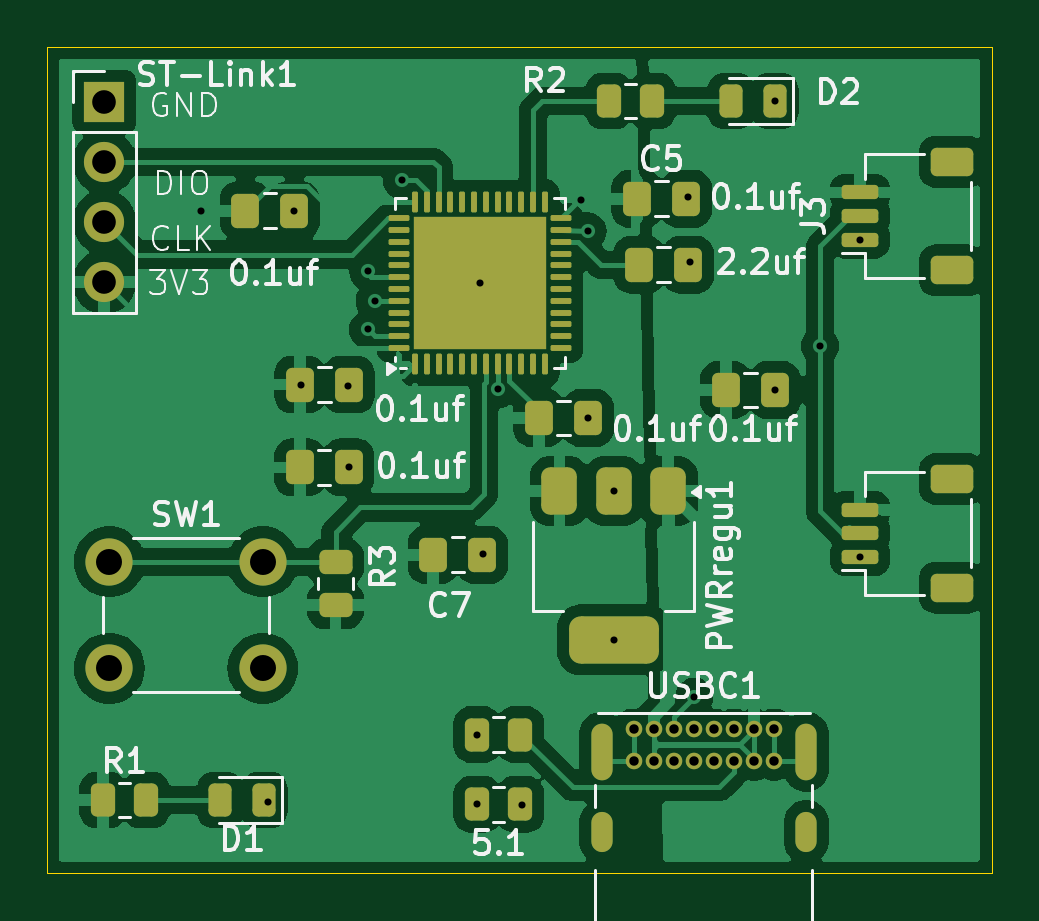
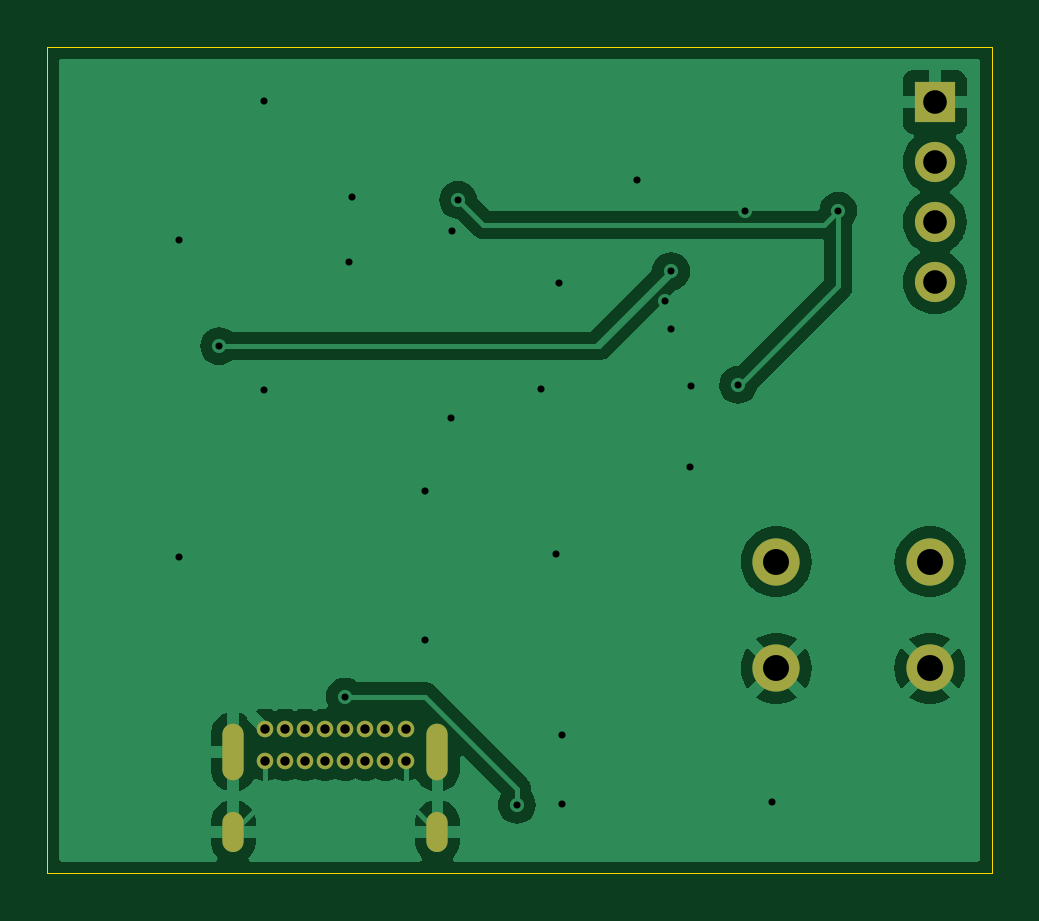
Circuit board: 11 layer files. Board 40.0 x 35.0 mm.
- bottom_copper: Microcontroller-B_Cu.gbr (36527 bytes)
- bottom_mask: Microcontroller-B_Mask.gbr (1497 bytes)
- paste: Microcontroller-B_Paste.gbr (473 bytes)
- bottom_silk: Microcontroller-B_Silkscreen.gbr (474 bytes)
- outline: Microcontroller-Edge_Cuts.gbr (638 bytes)
- top_copper: Microcontroller-F_Cu.gbr (111379 bytes)
- top_mask: Microcontroller-F_Mask.gbr (6210 bytes)
- paste: Microcontroller-F_Paste.gbr (5653 bytes)
- top_silk: Microcontroller-F_Silkscreen.gbr (47320 bytes)
- drill: Microcontroller-NPTH.drl (277 bytes)
- drill: Microcontroller-PTH.drl (1688 bytes)

=== bottom_copper: Microcontroller-B_Cu.gbr (36527 bytes, source omitted) ===
=== bottom_mask: Microcontroller-B_Mask.gbr ===
%TF.GenerationSoftware,KiCad,Pcbnew,8.0.5*%
%TF.CreationDate,2025-10-28T17:55:05-05:00*%
%TF.ProjectId,Microcontroller,4d696372-6f63-46f6-9e74-726f6c6c6572,rev?*%
%TF.SameCoordinates,Original*%
%TF.FileFunction,Soldermask,Bot*%
%TF.FilePolarity,Negative*%
%FSLAX46Y46*%
G04 Gerber Fmt 4.6, Leading zero omitted, Abs format (unit mm)*
G04 Created by KiCad (PCBNEW 8.0.5) date 2025-10-28 17:55:05*
%MOMM*%
%LPD*%
G01*
G04 APERTURE LIST*
%ADD10C,2.000000*%
%ADD11C,0.700000*%
%ADD12O,0.900000X2.400000*%
%ADD13O,0.900000X1.700000*%
%ADD14R,1.700000X1.700000*%
%ADD15O,1.700000X1.700000*%
G04 APERTURE END LIST*
D10*
%TO.C,SW1*%
X81130000Y-126810000D03*
X87630000Y-126810000D03*
X81130000Y-131310000D03*
X87630000Y-131310000D03*
%TD*%
D11*
%TO.C,USBC1*%
X103330000Y-133870000D03*
X104180000Y-133870000D03*
X105030000Y-133870000D03*
X105880000Y-133870000D03*
X106730000Y-133870000D03*
X107580000Y-133870000D03*
X108430000Y-133870000D03*
X109280000Y-133870000D03*
X109280000Y-135220000D03*
X108430000Y-135220000D03*
X107580000Y-135220000D03*
X106730000Y-135220000D03*
X105880000Y-135220000D03*
X105030000Y-135220000D03*
X104180000Y-135220000D03*
X103330000Y-135220000D03*
D12*
X101980000Y-134850000D03*
D13*
X101980000Y-138230000D03*
D12*
X110630000Y-134850000D03*
D13*
X110630000Y-138230000D03*
%TD*%
D14*
%TO.C,ST-Link1*%
X80920000Y-107340000D03*
D15*
X80920000Y-109880000D03*
X80920000Y-112420000D03*
X80920000Y-114960000D03*
%TD*%
M02*

=== paste: Microcontroller-B_Paste.gbr ===
%TF.GenerationSoftware,KiCad,Pcbnew,8.0.5*%
%TF.CreationDate,2025-10-28T17:55:05-05:00*%
%TF.ProjectId,Microcontroller,4d696372-6f63-46f6-9e74-726f6c6c6572,rev?*%
%TF.SameCoordinates,Original*%
%TF.FileFunction,Paste,Bot*%
%TF.FilePolarity,Positive*%
%FSLAX46Y46*%
G04 Gerber Fmt 4.6, Leading zero omitted, Abs format (unit mm)*
G04 Created by KiCad (PCBNEW 8.0.5) date 2025-10-28 17:55:05*
%MOMM*%
%LPD*%
G01*
G04 APERTURE LIST*
G04 APERTURE END LIST*
M02*

=== bottom_silk: Microcontroller-B_Silkscreen.gbr ===
%TF.GenerationSoftware,KiCad,Pcbnew,8.0.5*%
%TF.CreationDate,2025-10-28T17:55:05-05:00*%
%TF.ProjectId,Microcontroller,4d696372-6f63-46f6-9e74-726f6c6c6572,rev?*%
%TF.SameCoordinates,Original*%
%TF.FileFunction,Legend,Bot*%
%TF.FilePolarity,Positive*%
%FSLAX46Y46*%
G04 Gerber Fmt 4.6, Leading zero omitted, Abs format (unit mm)*
G04 Created by KiCad (PCBNEW 8.0.5) date 2025-10-28 17:55:05*
%MOMM*%
%LPD*%
G01*
G04 APERTURE LIST*
G04 APERTURE END LIST*
M02*

=== outline: Microcontroller-Edge_Cuts.gbr ===
%TF.GenerationSoftware,KiCad,Pcbnew,8.0.5*%
%TF.CreationDate,2025-10-28T17:55:05-05:00*%
%TF.ProjectId,Microcontroller,4d696372-6f63-46f6-9e74-726f6c6c6572,rev?*%
%TF.SameCoordinates,Original*%
%TF.FileFunction,Profile,NP*%
%FSLAX46Y46*%
G04 Gerber Fmt 4.6, Leading zero omitted, Abs format (unit mm)*
G04 Created by KiCad (PCBNEW 8.0.5) date 2025-10-28 17:55:05*
%MOMM*%
%LPD*%
G01*
G04 APERTURE LIST*
%TA.AperFunction,Profile*%
%ADD10C,0.050000*%
%TD*%
G04 APERTURE END LIST*
D10*
X78500000Y-105000000D02*
X118500000Y-105000000D01*
X118500000Y-140000000D01*
X78500000Y-140000000D01*
X78500000Y-105000000D01*
M02*

=== top_copper: Microcontroller-F_Cu.gbr (111379 bytes, source omitted) ===
=== top_mask: Microcontroller-F_Mask.gbr ===
%TF.GenerationSoftware,KiCad,Pcbnew,8.0.5*%
%TF.CreationDate,2025-10-28T17:55:05-05:00*%
%TF.ProjectId,Microcontroller,4d696372-6f63-46f6-9e74-726f6c6c6572,rev?*%
%TF.SameCoordinates,Original*%
%TF.FileFunction,Soldermask,Top*%
%TF.FilePolarity,Negative*%
%FSLAX46Y46*%
G04 Gerber Fmt 4.6, Leading zero omitted, Abs format (unit mm)*
G04 Created by KiCad (PCBNEW 8.0.5) date 2025-10-28 17:55:05*
%MOMM*%
%LPD*%
G01*
G04 APERTURE LIST*
G04 Aperture macros list*
%AMRoundRect*
0 Rectangle with rounded corners*
0 $1 Rounding radius*
0 $2 $3 $4 $5 $6 $7 $8 $9 X,Y pos of 4 corners*
0 Add a 4 corners polygon primitive as box body*
4,1,4,$2,$3,$4,$5,$6,$7,$8,$9,$2,$3,0*
0 Add four circle primitives for the rounded corners*
1,1,$1+$1,$2,$3*
1,1,$1+$1,$4,$5*
1,1,$1+$1,$6,$7*
1,1,$1+$1,$8,$9*
0 Add four rect primitives between the rounded corners*
20,1,$1+$1,$2,$3,$4,$5,0*
20,1,$1+$1,$4,$5,$6,$7,0*
20,1,$1+$1,$6,$7,$8,$9,0*
20,1,$1+$1,$8,$9,$2,$3,0*%
G04 Aperture macros list end*
%ADD10RoundRect,0.250000X0.262500X0.450000X-0.262500X0.450000X-0.262500X-0.450000X0.262500X-0.450000X0*%
%ADD11RoundRect,0.250000X-0.337500X-0.475000X0.337500X-0.475000X0.337500X0.475000X-0.337500X0.475000X0*%
%ADD12C,2.000000*%
%ADD13RoundRect,0.243750X0.243750X0.456250X-0.243750X0.456250X-0.243750X-0.456250X0.243750X-0.456250X0*%
%ADD14C,0.700000*%
%ADD15O,0.900000X2.400000*%
%ADD16O,0.900000X1.700000*%
%ADD17RoundRect,0.150000X0.625000X-0.150000X0.625000X0.150000X-0.625000X0.150000X-0.625000X-0.150000X0*%
%ADD18RoundRect,0.250000X0.650000X-0.350000X0.650000X0.350000X-0.650000X0.350000X-0.650000X-0.350000X0*%
%ADD19RoundRect,0.375000X-0.375000X0.625000X-0.375000X-0.625000X0.375000X-0.625000X0.375000X0.625000X0*%
%ADD20RoundRect,0.500000X-1.400000X0.500000X-1.400000X-0.500000X1.400000X-0.500000X1.400000X0.500000X0*%
%ADD21RoundRect,0.250000X-0.262500X-0.450000X0.262500X-0.450000X0.262500X0.450000X-0.262500X0.450000X0*%
%ADD22RoundRect,0.062500X0.062500X-0.375000X0.062500X0.375000X-0.062500X0.375000X-0.062500X-0.375000X0*%
%ADD23RoundRect,0.062500X0.375000X-0.062500X0.375000X0.062500X-0.375000X0.062500X-0.375000X-0.062500X0*%
%ADD24R,5.600000X5.600000*%
%ADD25R,1.700000X1.700000*%
%ADD26O,1.700000X1.700000*%
%ADD27RoundRect,0.250000X-0.450000X0.262500X-0.450000X-0.262500X0.450000X-0.262500X0.450000X0.262500X0*%
G04 APERTURE END LIST*
D10*
%TO.C,R5*%
X98535000Y-134120000D03*
X96710000Y-134120000D03*
%TD*%
%TO.C,5.1*%
X98535000Y-137070000D03*
X96710000Y-137070000D03*
%TD*%
D11*
%TO.C,C6*%
X105637500Y-114230000D03*
X103562500Y-114230000D03*
%TD*%
%TO.C,C4*%
X91277500Y-119300000D03*
X89202500Y-119300000D03*
%TD*%
%TO.C,C7*%
X94845000Y-126510000D03*
X96920000Y-126510000D03*
%TD*%
D12*
%TO.C,SW1*%
X81130000Y-126810000D03*
X87630000Y-126810000D03*
X81130000Y-131310000D03*
X87630000Y-131310000D03*
%TD*%
D13*
%TO.C,D2*%
X109320000Y-107300000D03*
X107445000Y-107300000D03*
%TD*%
D14*
%TO.C,USBC1*%
X103330000Y-133870000D03*
X104180000Y-133870000D03*
X105030000Y-133870000D03*
X105880000Y-133870000D03*
X106730000Y-133870000D03*
X107580000Y-133870000D03*
X108430000Y-133870000D03*
X109280000Y-133870000D03*
X109280000Y-135220000D03*
X108430000Y-135220000D03*
X107580000Y-135220000D03*
X106730000Y-135220000D03*
X105880000Y-135220000D03*
X105030000Y-135220000D03*
X104180000Y-135220000D03*
X103330000Y-135220000D03*
D15*
X101980000Y-134850000D03*
D16*
X101980000Y-138230000D03*
D15*
X110630000Y-134850000D03*
D16*
X110630000Y-138230000D03*
%TD*%
D17*
%TO.C,J3*%
X112920000Y-113170000D03*
X112920000Y-112170000D03*
X112920000Y-111170000D03*
D18*
X116795000Y-114470000D03*
X116795000Y-109870000D03*
%TD*%
D11*
%TO.C,C1*%
X99325000Y-120720000D03*
X101400000Y-120720000D03*
%TD*%
D19*
%TO.C,PWRregu1*%
X104790000Y-123810000D03*
X102490000Y-123810000D03*
D20*
X102490000Y-130110000D03*
D19*
X100190000Y-123810000D03*
%TD*%
D21*
%TO.C,R2*%
X102285000Y-107300000D03*
X104110000Y-107300000D03*
%TD*%
D22*
%TO.C,U3*%
X94070000Y-118445000D03*
X94570000Y-118445000D03*
X95070000Y-118445000D03*
X95570000Y-118445000D03*
X96070000Y-118445000D03*
X96570000Y-118445000D03*
X97070000Y-118445000D03*
X97570000Y-118445000D03*
X98070000Y-118445000D03*
X98570000Y-118445000D03*
X99070000Y-118445000D03*
X99570000Y-118445000D03*
D23*
X100257500Y-117757500D03*
X100257500Y-117257500D03*
X100257500Y-116757500D03*
X100257500Y-116257500D03*
X100257500Y-115757500D03*
X100257500Y-115257500D03*
X100257500Y-114757500D03*
X100257500Y-114257500D03*
X100257500Y-113757500D03*
X100257500Y-113257500D03*
X100257500Y-112757500D03*
X100257500Y-112257500D03*
D22*
X99570000Y-111570000D03*
X99070000Y-111570000D03*
X98570000Y-111570000D03*
X98070000Y-111570000D03*
X97570000Y-111570000D03*
X97070000Y-111570000D03*
X96570000Y-111570000D03*
X96070000Y-111570000D03*
X95570000Y-111570000D03*
X95070000Y-111570000D03*
X94570000Y-111570000D03*
X94070000Y-111570000D03*
D23*
X93382500Y-112257500D03*
X93382500Y-112757500D03*
X93382500Y-113257500D03*
X93382500Y-113757500D03*
X93382500Y-114257500D03*
X93382500Y-114757500D03*
X93382500Y-115257500D03*
X93382500Y-115757500D03*
X93382500Y-116257500D03*
X93382500Y-116757500D03*
X93382500Y-117257500D03*
X93382500Y-117757500D03*
D24*
X96820000Y-115007500D03*
%TD*%
D21*
%TO.C,R1*%
X80862500Y-136890000D03*
X82687500Y-136890000D03*
%TD*%
D25*
%TO.C,ST-Link1*%
X80920000Y-107340000D03*
D26*
X80920000Y-109880000D03*
X80920000Y-112420000D03*
X80920000Y-114960000D03*
%TD*%
D11*
%TO.C,C5*%
X105550000Y-111440000D03*
X103475000Y-111440000D03*
%TD*%
D17*
%TO.C,J2*%
X112920000Y-126600000D03*
X112920000Y-125600000D03*
X112920000Y-124600000D03*
D18*
X116795000Y-127900000D03*
X116795000Y-123300000D03*
%TD*%
D11*
%TO.C,C2*%
X86890000Y-111940000D03*
X88965000Y-111940000D03*
%TD*%
%TO.C,C8*%
X107235000Y-119530000D03*
X109310000Y-119530000D03*
%TD*%
%TO.C,C3*%
X91267500Y-122810000D03*
X89192500Y-122810000D03*
%TD*%
D27*
%TO.C,R3*%
X90710000Y-126815000D03*
X90710000Y-128640000D03*
%TD*%
D13*
%TO.C,D1*%
X87697500Y-136890000D03*
X85822500Y-136890000D03*
%TD*%
M02*

=== paste: Microcontroller-F_Paste.gbr ===
%TF.GenerationSoftware,KiCad,Pcbnew,8.0.5*%
%TF.CreationDate,2025-10-28T17:55:05-05:00*%
%TF.ProjectId,Microcontroller,4d696372-6f63-46f6-9e74-726f6c6c6572,rev?*%
%TF.SameCoordinates,Original*%
%TF.FileFunction,Paste,Top*%
%TF.FilePolarity,Positive*%
%FSLAX46Y46*%
G04 Gerber Fmt 4.6, Leading zero omitted, Abs format (unit mm)*
G04 Created by KiCad (PCBNEW 8.0.5) date 2025-10-28 17:55:05*
%MOMM*%
%LPD*%
G01*
G04 APERTURE LIST*
G04 Aperture macros list*
%AMRoundRect*
0 Rectangle with rounded corners*
0 $1 Rounding radius*
0 $2 $3 $4 $5 $6 $7 $8 $9 X,Y pos of 4 corners*
0 Add a 4 corners polygon primitive as box body*
4,1,4,$2,$3,$4,$5,$6,$7,$8,$9,$2,$3,0*
0 Add four circle primitives for the rounded corners*
1,1,$1+$1,$2,$3*
1,1,$1+$1,$4,$5*
1,1,$1+$1,$6,$7*
1,1,$1+$1,$8,$9*
0 Add four rect primitives between the rounded corners*
20,1,$1+$1,$2,$3,$4,$5,0*
20,1,$1+$1,$4,$5,$6,$7,0*
20,1,$1+$1,$6,$7,$8,$9,0*
20,1,$1+$1,$8,$9,$2,$3,0*%
G04 Aperture macros list end*
%ADD10RoundRect,0.250000X0.262500X0.450000X-0.262500X0.450000X-0.262500X-0.450000X0.262500X-0.450000X0*%
%ADD11RoundRect,0.250000X-0.337500X-0.475000X0.337500X-0.475000X0.337500X0.475000X-0.337500X0.475000X0*%
%ADD12RoundRect,0.243750X0.243750X0.456250X-0.243750X0.456250X-0.243750X-0.456250X0.243750X-0.456250X0*%
%ADD13RoundRect,0.150000X0.625000X-0.150000X0.625000X0.150000X-0.625000X0.150000X-0.625000X-0.150000X0*%
%ADD14RoundRect,0.250000X0.650000X-0.350000X0.650000X0.350000X-0.650000X0.350000X-0.650000X-0.350000X0*%
%ADD15RoundRect,0.375000X-0.375000X0.625000X-0.375000X-0.625000X0.375000X-0.625000X0.375000X0.625000X0*%
%ADD16RoundRect,0.500000X-1.400000X0.500000X-1.400000X-0.500000X1.400000X-0.500000X1.400000X0.500000X0*%
%ADD17RoundRect,0.250000X-0.262500X-0.450000X0.262500X-0.450000X0.262500X0.450000X-0.262500X0.450000X0*%
%ADD18RoundRect,0.250000X0.315000X-0.315000X0.315000X0.315000X-0.315000X0.315000X-0.315000X-0.315000X0*%
%ADD19RoundRect,0.062500X0.062500X-0.375000X0.062500X0.375000X-0.062500X0.375000X-0.062500X-0.375000X0*%
%ADD20RoundRect,0.062500X0.375000X-0.062500X0.375000X0.062500X-0.375000X0.062500X-0.375000X-0.062500X0*%
%ADD21RoundRect,0.250000X-0.450000X0.262500X-0.450000X-0.262500X0.450000X-0.262500X0.450000X0.262500X0*%
G04 APERTURE END LIST*
D10*
%TO.C,R5*%
X98535000Y-134120000D03*
X96710000Y-134120000D03*
%TD*%
%TO.C,5.1*%
X98535000Y-137070000D03*
X96710000Y-137070000D03*
%TD*%
D11*
%TO.C,C6*%
X105637500Y-114230000D03*
X103562500Y-114230000D03*
%TD*%
%TO.C,C4*%
X91277500Y-119300000D03*
X89202500Y-119300000D03*
%TD*%
%TO.C,C7*%
X94845000Y-126510000D03*
X96920000Y-126510000D03*
%TD*%
D12*
%TO.C,D2*%
X109320000Y-107300000D03*
X107445000Y-107300000D03*
%TD*%
D13*
%TO.C,J3*%
X112920000Y-113170000D03*
X112920000Y-112170000D03*
X112920000Y-111170000D03*
D14*
X116795000Y-114470000D03*
X116795000Y-109870000D03*
%TD*%
D11*
%TO.C,C1*%
X99325000Y-120720000D03*
X101400000Y-120720000D03*
%TD*%
D15*
%TO.C,PWRregu1*%
X104790000Y-123810000D03*
X102490000Y-123810000D03*
D16*
X102490000Y-130110000D03*
D15*
X100190000Y-123810000D03*
%TD*%
D17*
%TO.C,R2*%
X102285000Y-107300000D03*
X104110000Y-107300000D03*
%TD*%
D18*
%TO.C,U3*%
X94720000Y-117107500D03*
X96120000Y-117107500D03*
X97520000Y-117107500D03*
X98920000Y-117107500D03*
X94720000Y-115707500D03*
X96120000Y-115707500D03*
X97520000Y-115707500D03*
X98920000Y-115707500D03*
X94720000Y-114307500D03*
X96120000Y-114307500D03*
X97520000Y-114307500D03*
X98920000Y-114307500D03*
X94720000Y-112907500D03*
X96120000Y-112907500D03*
X97520000Y-112907500D03*
X98920000Y-112907500D03*
D19*
X94070000Y-118445000D03*
X94570000Y-118445000D03*
X95070000Y-118445000D03*
X95570000Y-118445000D03*
X96070000Y-118445000D03*
X96570000Y-118445000D03*
X97070000Y-118445000D03*
X97570000Y-118445000D03*
X98070000Y-118445000D03*
X98570000Y-118445000D03*
X99070000Y-118445000D03*
X99570000Y-118445000D03*
D20*
X100257500Y-117757500D03*
X100257500Y-117257500D03*
X100257500Y-116757500D03*
X100257500Y-116257500D03*
X100257500Y-115757500D03*
X100257500Y-115257500D03*
X100257500Y-114757500D03*
X100257500Y-114257500D03*
X100257500Y-113757500D03*
X100257500Y-113257500D03*
X100257500Y-112757500D03*
X100257500Y-112257500D03*
D19*
X99570000Y-111570000D03*
X99070000Y-111570000D03*
X98570000Y-111570000D03*
X98070000Y-111570000D03*
X97570000Y-111570000D03*
X97070000Y-111570000D03*
X96570000Y-111570000D03*
X96070000Y-111570000D03*
X95570000Y-111570000D03*
X95070000Y-111570000D03*
X94570000Y-111570000D03*
X94070000Y-111570000D03*
D20*
X93382500Y-112257500D03*
X93382500Y-112757500D03*
X93382500Y-113257500D03*
X93382500Y-113757500D03*
X93382500Y-114257500D03*
X93382500Y-114757500D03*
X93382500Y-115257500D03*
X93382500Y-115757500D03*
X93382500Y-116257500D03*
X93382500Y-116757500D03*
X93382500Y-117257500D03*
X93382500Y-117757500D03*
%TD*%
D17*
%TO.C,R1*%
X80862500Y-136890000D03*
X82687500Y-136890000D03*
%TD*%
D11*
%TO.C,C5*%
X105550000Y-111440000D03*
X103475000Y-111440000D03*
%TD*%
D13*
%TO.C,J2*%
X112920000Y-126600000D03*
X112920000Y-125600000D03*
X112920000Y-124600000D03*
D14*
X116795000Y-127900000D03*
X116795000Y-123300000D03*
%TD*%
D11*
%TO.C,C2*%
X86890000Y-111940000D03*
X88965000Y-111940000D03*
%TD*%
%TO.C,C8*%
X107235000Y-119530000D03*
X109310000Y-119530000D03*
%TD*%
%TO.C,C3*%
X91267500Y-122810000D03*
X89192500Y-122810000D03*
%TD*%
D21*
%TO.C,R3*%
X90710000Y-126815000D03*
X90710000Y-128640000D03*
%TD*%
D12*
%TO.C,D1*%
X87697500Y-136890000D03*
X85822500Y-136890000D03*
%TD*%
M02*

=== top_silk: Microcontroller-F_Silkscreen.gbr (47320 bytes, source omitted) ===
=== drill: Microcontroller-NPTH.drl ===
M48
; DRILL file {KiCad 8.0.5} date 2025-10-28T17:55:04-0500
; FORMAT={-:-/ absolute / inch / decimal}
; #@! TF.CreationDate,2025-10-28T17:55:04-05:00
; #@! TF.GenerationSoftware,Kicad,Pcbnew,8.0.5
; #@! TF.FileFunction,NonPlated,1,2,NPTH
FMAT,2
INCH
%
G90
G05
M30

=== drill: Microcontroller-PTH.drl ===
M48
; DRILL file {KiCad 8.0.5} date 2025-10-28T17:55:04-0500
; FORMAT={-:-/ absolute / inch / decimal}
; #@! TF.CreationDate,2025-10-28T17:55:04-05:00
; #@! TF.GenerationSoftware,Kicad,Pcbnew,8.0.5
; #@! TF.FileFunction,Plated,1,2,PTH
FMAT,2
INCH
; #@! TA.AperFunction,Plated,PTH,ViaDrill
T1C0.0118
; #@! TA.AperFunction,Plated,PTH,ComponentDrill
T2C0.0157
; #@! TA.AperFunction,Plated,PTH,ComponentDrill
T3C0.0236
; #@! TA.AperFunction,Plated,PTH,ComponentDrill
T4C0.0394
; #@! TA.AperFunction,Plated,PTH,ComponentDrill
T5C0.0433
%
G90
G05
T1
X3.3469Y-4.4071
X3.4579Y-5.3929
X3.5026Y-4.4071
X3.5138Y-4.6972
X3.5921Y-4.6992
X3.5932Y-4.835
X3.6252Y-4.6051
X3.6256Y-4.5083
X3.6362Y-4.5571
X3.6819Y-4.3567
X3.8075Y-5.2803
X3.8075Y-5.3965
X3.8118Y-4.5279
X3.8174Y-4.9791
X3.8421Y-4.7051
X3.8826Y-5.3973
X3.9803Y-4.389
X3.9913Y-4.4413
X3.9921Y-4.7528
X4.035Y-4.8744
X4.035Y-5.1224
X4.1579Y-4.3846
X4.1622Y-4.4925
X4.1693Y-5.2169
X4.3035Y-4.7059
X4.3039Y-4.2244
X4.3787Y-4.6331
X4.4457Y-4.4555
X4.4457Y-4.9843
T2
X4.0681Y-5.2705
X4.0681Y-5.3236
X4.1016Y-5.2705
X4.1016Y-5.3236
X4.135Y-5.2705
X4.135Y-5.3236
X4.1685Y-5.2705
X4.1685Y-5.3236
X4.202Y-5.2705
X4.202Y-5.3236
X4.2354Y-5.2705
X4.2354Y-5.3236
X4.2689Y-5.2705
X4.2689Y-5.3236
X4.3024Y-5.2705
X4.3024Y-5.3236
T4
X3.1858Y-4.226
X3.1858Y-4.326
X3.1858Y-4.426
X3.1858Y-4.526
T5
X3.1941Y-4.9925
X3.1941Y-5.1697
X3.45Y-4.9925
X3.45Y-5.1697
T3
G00X4.015Y-5.2795
M15
G01X4.015Y-5.3386
M16
G05
G00X4.015Y-5.4264
M15
G01X4.015Y-5.4579
M16
G05
G00X4.3555Y-5.2795
M15
G01X4.3555Y-5.3386
M16
G05
G00X4.3555Y-5.4264
M15
G01X4.3555Y-5.4579
M16
G05
M30

